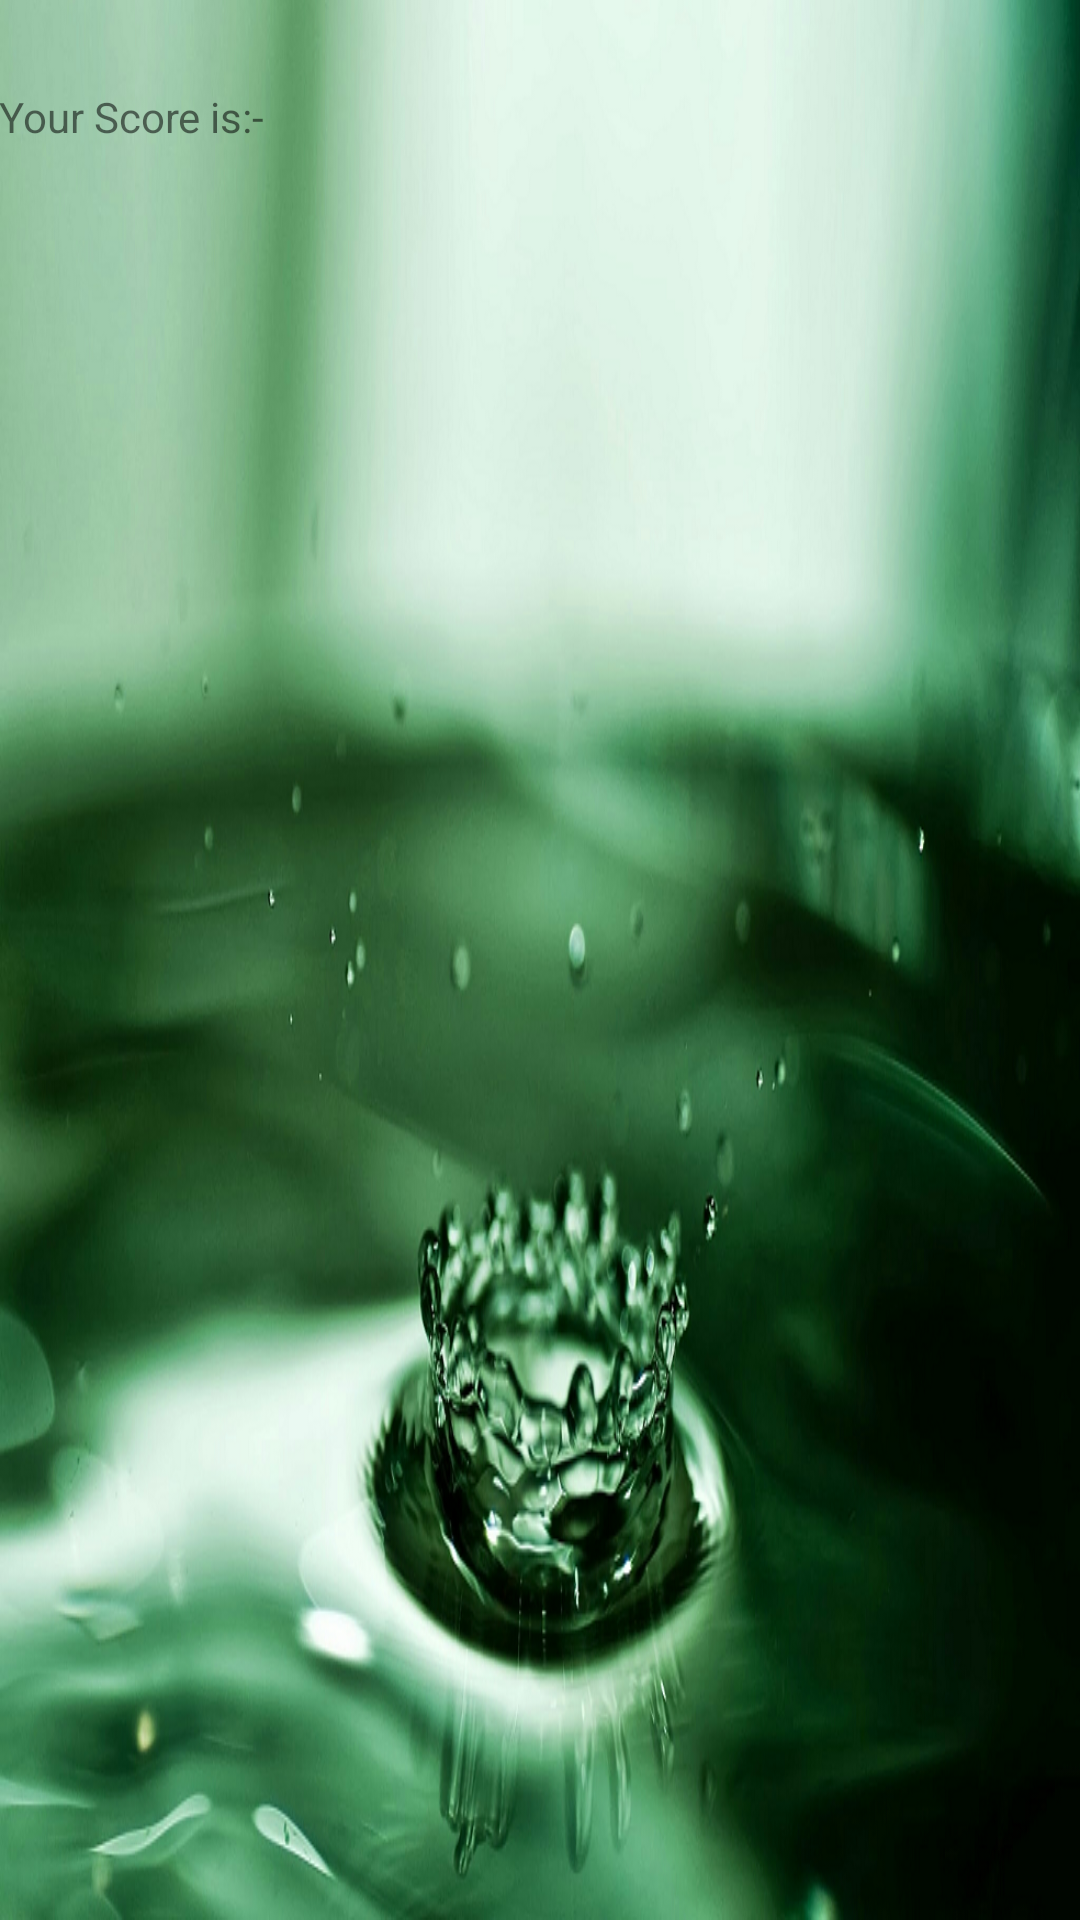

Layout XML and referenced resources for this Android screen:
<!-- AndroidManifest.xml: application theme AppTheme -->
<!-- res/layout/activity_common.xml -->
<?xml version="1.0" encoding="utf-8"?>
<LinearLayout xmlns:android="http://schemas.android.com/apk/res/android"

    xmlns:app="http://schemas.android.com/apk/res-auto"
    xmlns:tools="http://schemas.android.com/tools"
    android:layout_width="match_parent"
    android:layout_height="match_parent"
    android:paddingBottom="@dimen/activity_vertical_margin"
    android:paddingLeft="@dimen/activity_horizontal_margin"
    android:paddingRight="@dimen/activity_horizontal_margin"

    android:background="@drawable/drop"
    android:paddingTop="@dimen/activity_vertical_margin"

    app:layout_behavior="@string/appbar_scrolling_view_behavior"
    tools:context="com.example.bindesoridevi.depression.Common"
    android:orientation="vertical">
    <TextView
        android:id="@+id/notehist_date"
        android:layout_width="wrap_content"
        android:layout_height="wrap_content"

        android:paddingRight="70sp"
        android:paddingLeft="100dp"
        android:layout_marginLeft="20dp"
        android:textSize="22sp" />
    <TextView
        android:layout_width="360dp"
        android:layout_height="wrap_content"
        android:text="Your Score is:-"
        android:id="@+id/textView"
        android:singleLine="false"
        android:inputType="textMultiLine"
        android:paddingBottom="@dimen/activity_vertical_margin"
        />

    <TextView
        android:layout_width="match_parent"
        android:layout_height="wrap_content"
        android:id="@+id/textView2"
        android:inputType="textMultiLine"
        android:textSize="22dp"
        />
    <TextView
        android:layout_width="360dp"
        android:layout_height="wrap_content"

        android:id="@+id/textView3"
        android:singleLine="false"
        android:inputType="textMultiLine"
        android:paddingBottom="@dimen/activity_vertical_margin"
        />
</LinearLayout>
<!-- resources referenced by this layout -->
<resources>
  <!-- drawable drop: png bitmap (drawable, 1026739 bytes) -->
  <style name="AppTheme" parent="Theme.AppCompat.Light.DarkActionBar">
                  
                  <item name="colorPrimary">@color/colorPrimary</item>
                  <item name="colorPrimaryDark">@color/colorPrimaryDark</item>
                  <item name="colorAccent">@color/colorAccent</item>
              </style>
  <color name="colorPrimary">#3F51B5</color>
  <color name="colorPrimaryDark">#303F9F</color>
  <color name="colorAccent">#FF4081</color>
</resources>
